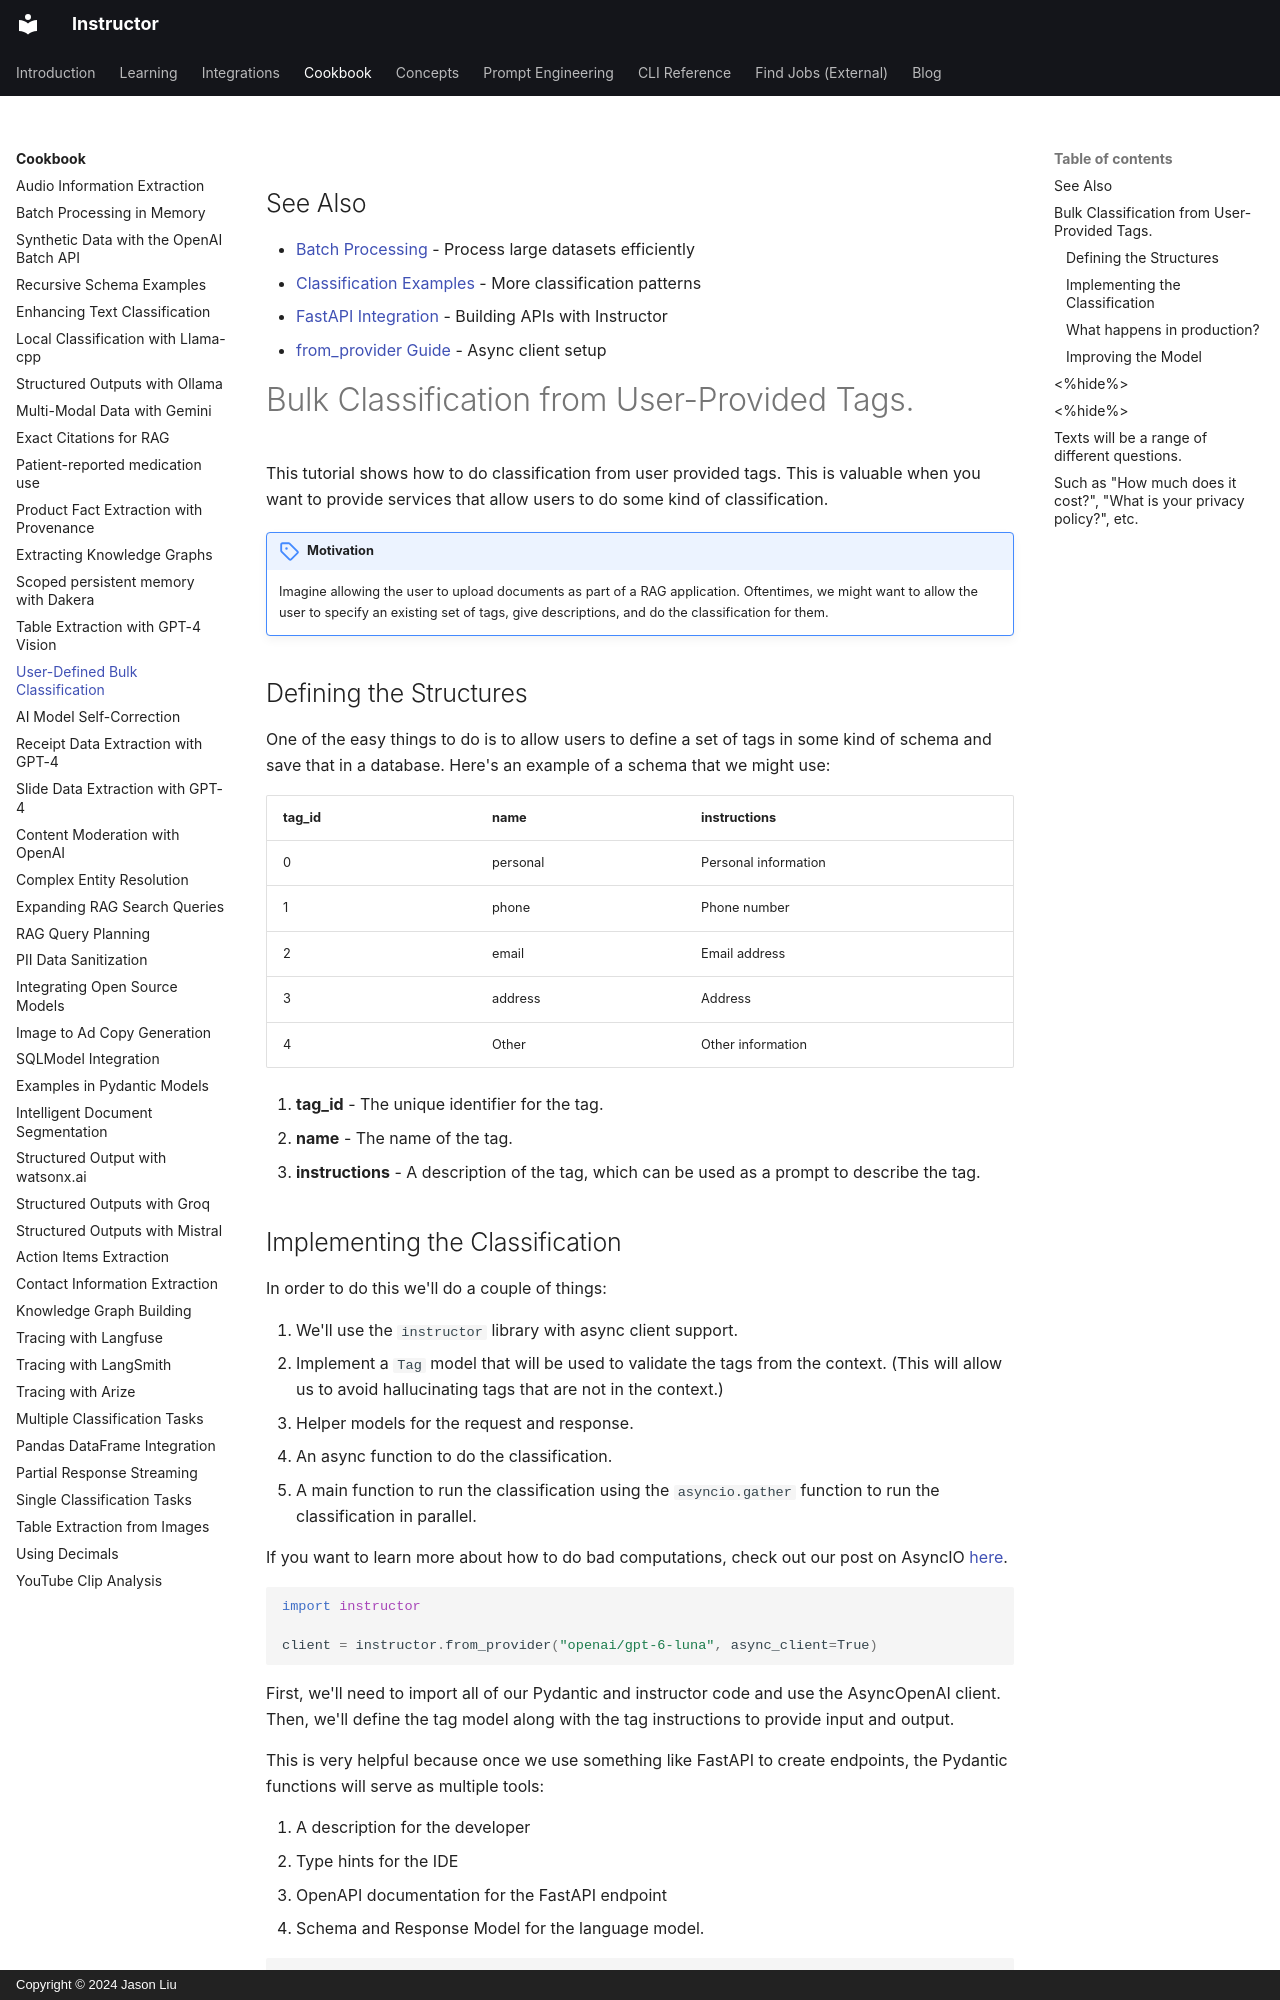

repository: 567-labs/instructor · page: examples/bulk_classification/index.html · generator: mkdocs · copyright: Copyright © 2024 Jason Liu

---
title: User-Provided Tag Classification Tutorial
description: Learn to classify user-provided tags effectively using async functions and FastAPI for parallel processing.
---

## See Also

- [Batch Processing](./batch_job_oai.md) - Process large datasets efficiently
- [Classification Examples](./classification.md) - More classification patterns
- [FastAPI Integration](../integrations/index.md) - Building APIs with Instructor
- [from_provider Guide](../concepts/from_provider.md#async-clients) - Async client setup

# Bulk Classification from User-Provided Tags.

This tutorial shows how to do classification from user provided tags. This is valuable when you want to provide services that allow users to do some kind of classification.

!!! tips "Motivation"

    Imagine allowing the user to upload documents as part of a RAG application. Oftentimes, we might want to allow the user to specify an existing set of tags, give descriptions, and do the classification for them.

## Defining the Structures

One of the easy things to do is to allow users to define a set of tags in some kind of schema and save that in a database. Here's an example of a schema that we might use:

| tag_id | name     | instructions         |
| ------ | -------- | -------------------- |
| 0      | personal | Personal information |
| 1      | phone    | Phone number         |
| 2      | email    | Email address        |
| 3      | address  | Address              |
| 4      | Other    | Other information    |

1. **tag_id** - The unique identifier for the tag.
2. **name** - The name of the tag.
3. **instructions** - A description of the tag, which can be used as a prompt to describe the tag.
